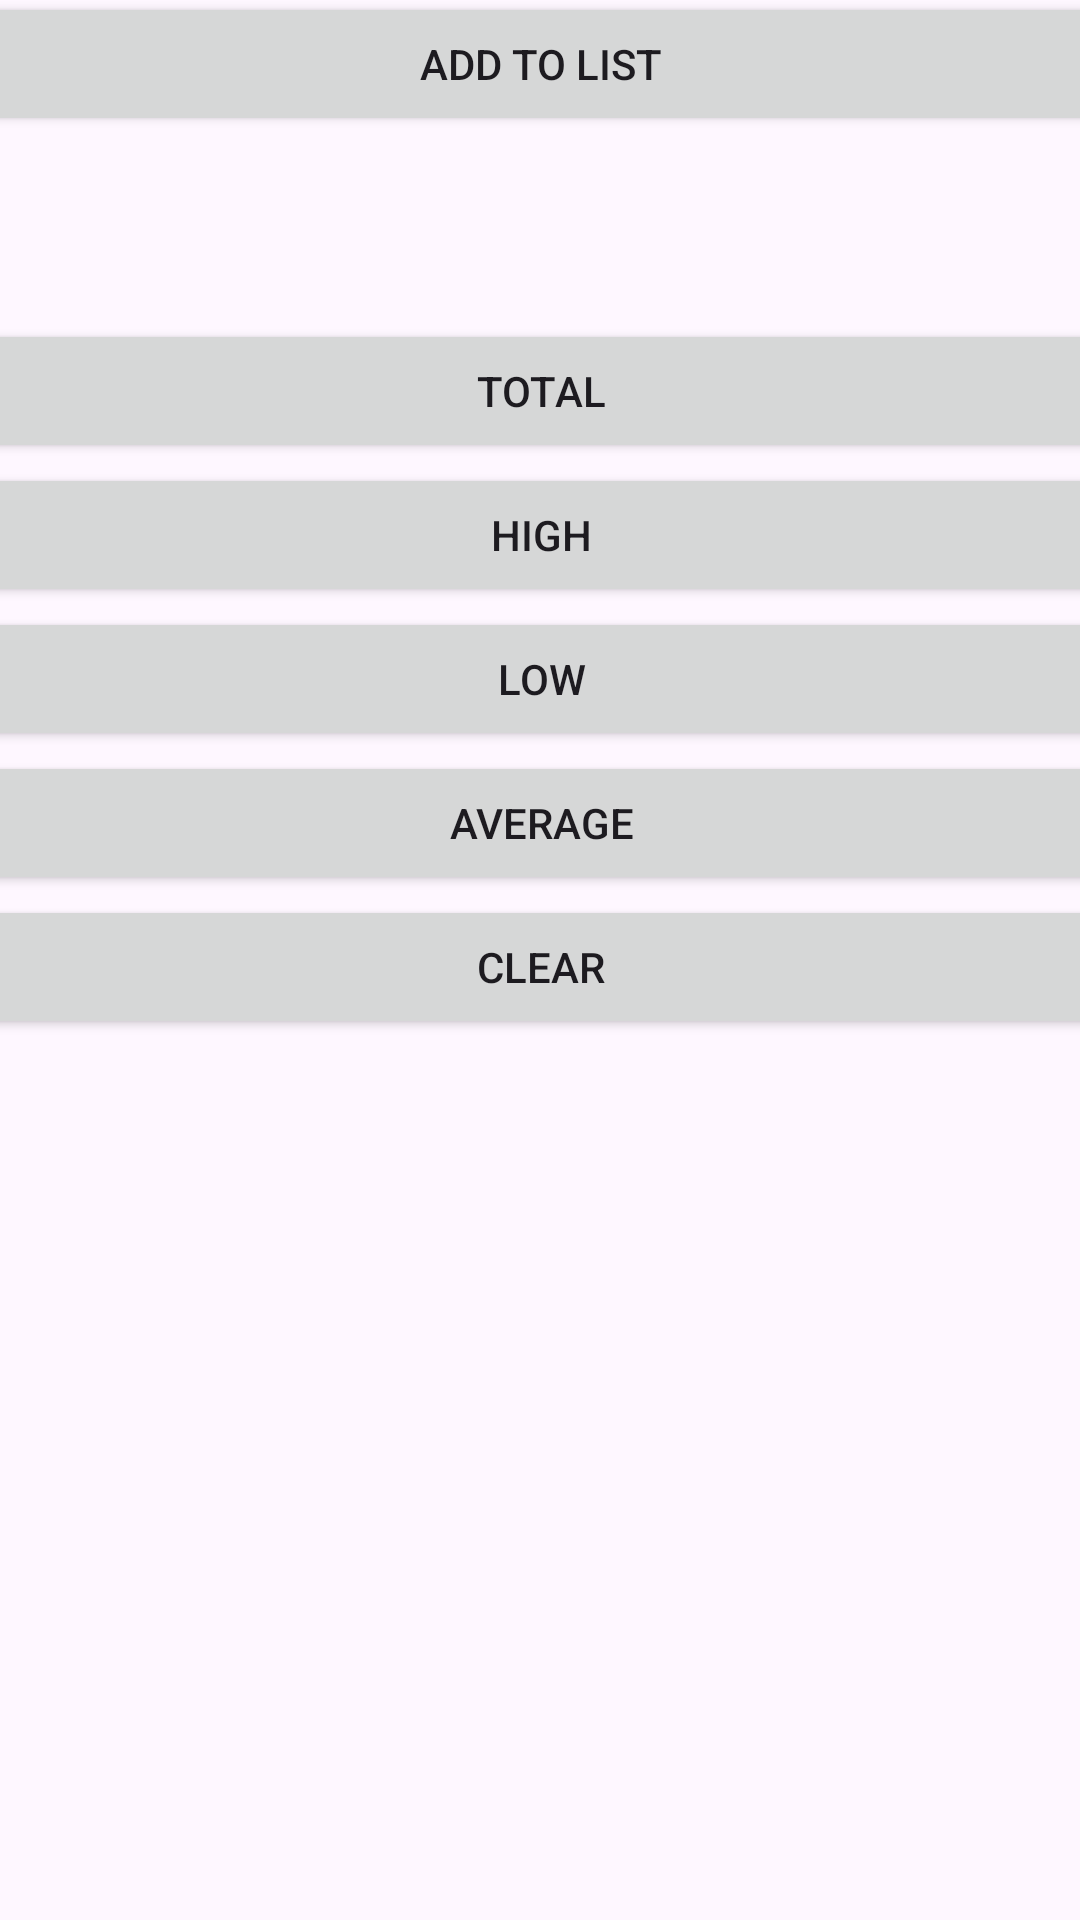

Write the Android layout XML for this screen, with the resource values it uses.
<!-- AndroidManifest.xml: application theme Theme.IMADCalculatorTwo -->
<!-- res/layout/activity_main2.xml -->
<?xml version="1.0" encoding="utf-8"?>
<androidx.constraintlayout.widget.ConstraintLayout xmlns:android="http://schemas.android.com/apk/res/android"
    xmlns:app="http://schemas.android.com/apk/res-auto"
    xmlns:tools="http://schemas.android.com/tools"
    android:id="@+id/tvOutput2"
    android:layout_width="match_parent"
    android:layout_height="match_parent"
    tools:context=".MainActivity2">

    <LinearLayout
        android:layout_width="409dp"
        android:layout_height="729dp"
        android:layout_marginStart="1dp"
        android:layout_marginTop="1dp"
        android:layout_marginEnd="1dp"
        android:layout_marginBottom="1dp"
        android:orientation="vertical"
        app:layout_constraintBottom_toBottomOf="parent"
        app:layout_constraintEnd_toEndOf="parent"
        app:layout_constraintStart_toStartOf="parent"
        app:layout_constraintTop_toTopOf="parent">

        <EditText
            android:id="@+id/etNumber"
            android:layout_width="match_parent"
            android:layout_height="wrap_content"
            android:ems="10"
            android:inputType="number" />

        <Button
            android:id="@+id/btnAddToList"
            android:layout_width="match_parent"
            android:layout_height="wrap_content"
            android:text="ADD TO LIST" />

        <TextView
            android:id="@+id/tvOutput"
            android:layout_width="match_parent"
            android:layout_height="61dp" />

        <Button
            android:id="@+id/btnTotal"
            android:layout_width="match_parent"
            android:layout_height="wrap_content"
            android:text="@string/total" />

        <Button
            android:id="@+id/btnHigh"
            android:layout_width="match_parent"
            android:layout_height="wrap_content"
            android:text="@string/high" />

        <Button
            android:id="@+id/btnLow"
            android:layout_width="match_parent"
            android:layout_height="wrap_content"
            android:text="@string/low" />

        <Button
            android:id="@+id/btnAverage"
            android:layout_width="match_parent"
            android:layout_height="wrap_content"
            android:text="@string/average" />

        <Button
            android:id="@+id/btnClear"
            android:layout_width="match_parent"
            android:layout_height="wrap_content"
            android:text="@string/clear" />

        <TextView
            android:id="@+id/textView2"
            android:layout_width="match_parent"
            android:layout_height="128dp" />
    </LinearLayout>
</androidx.constraintlayout.widget.ConstraintLayout>
<!-- resources referenced by this layout -->
<resources>
  <string name="average">AVERAGE</string>
  <string name="clear">CLEAR</string>
  <string name="high">HIGH</string>
  <string name="low">LOW</string>
  <string name="total">TOTAL</string>
  <style name="Theme.IMADCalculatorTwo" parent="Base.Theme.IMADCalculatorTwo" />
  <style name="Base.Theme.IMADCalculatorTwo" parent="Theme.Material3.DayNight.NoActionBar">
          
          
      </style>
</resources>
